Dataset: Figure-Detection (GitHub, abhayalekal74/Figure-Detection). Classes: figure, no figure.

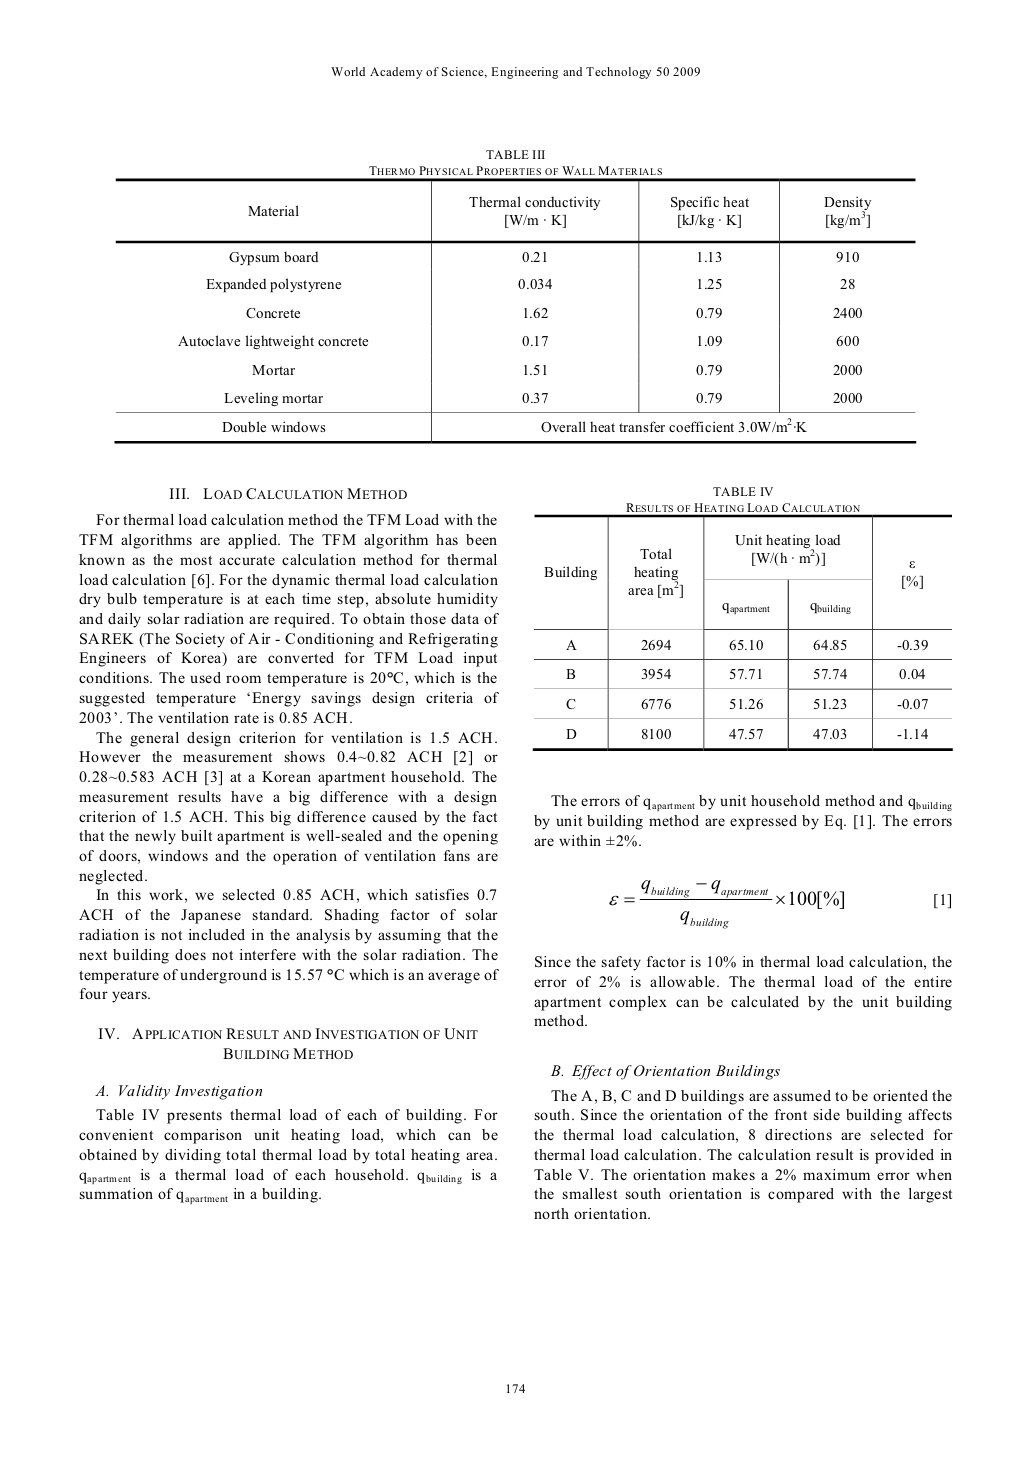
Label: no figure

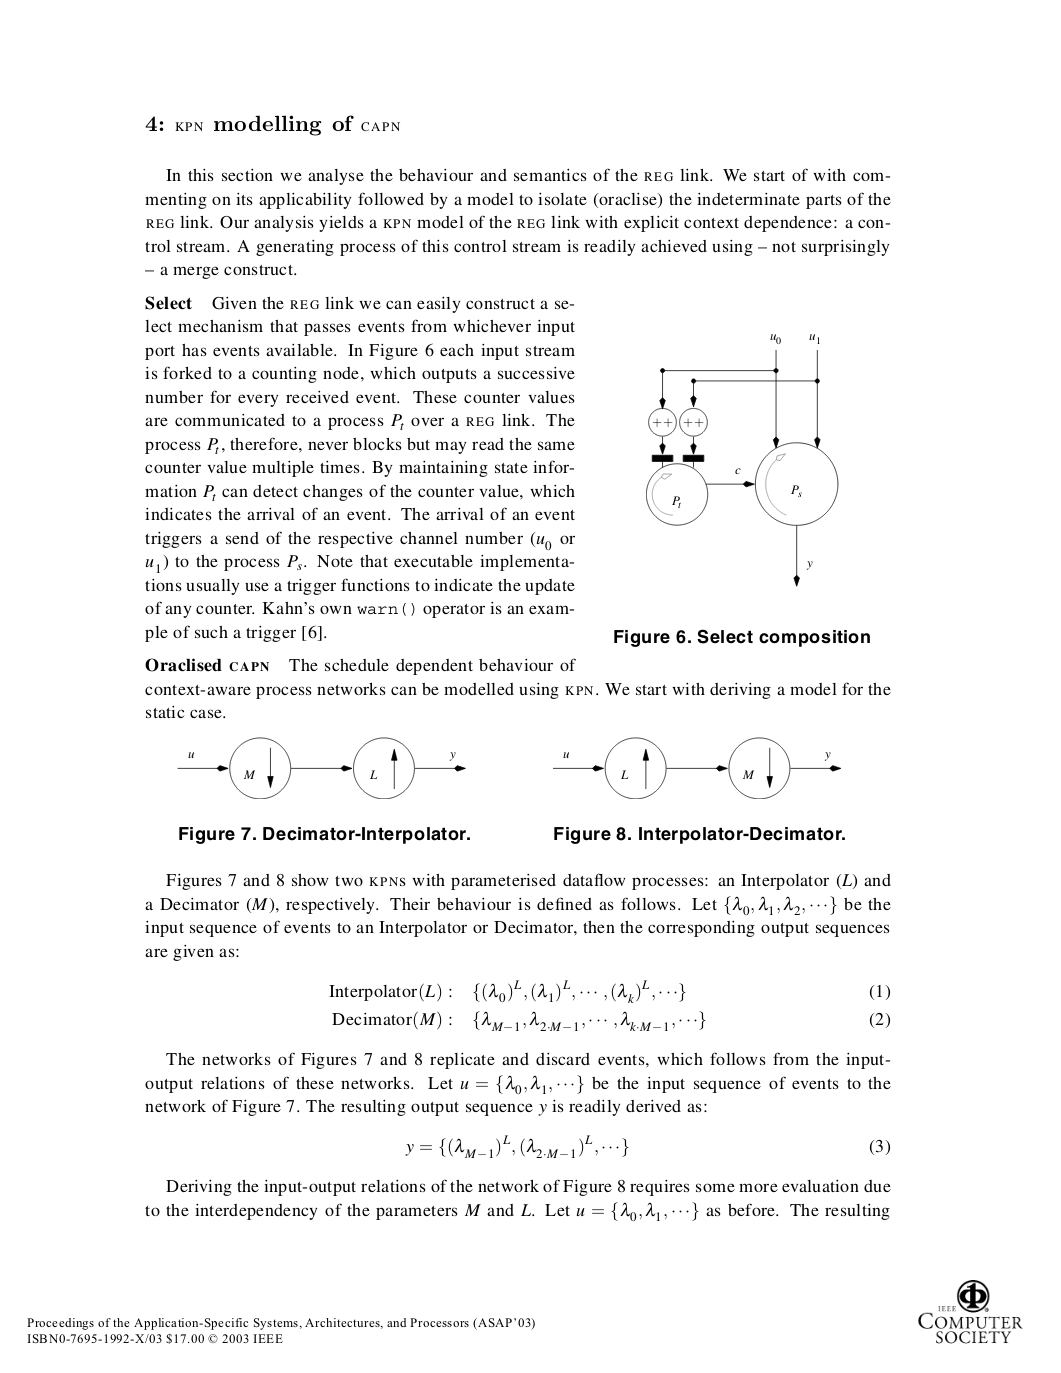
Label: figure

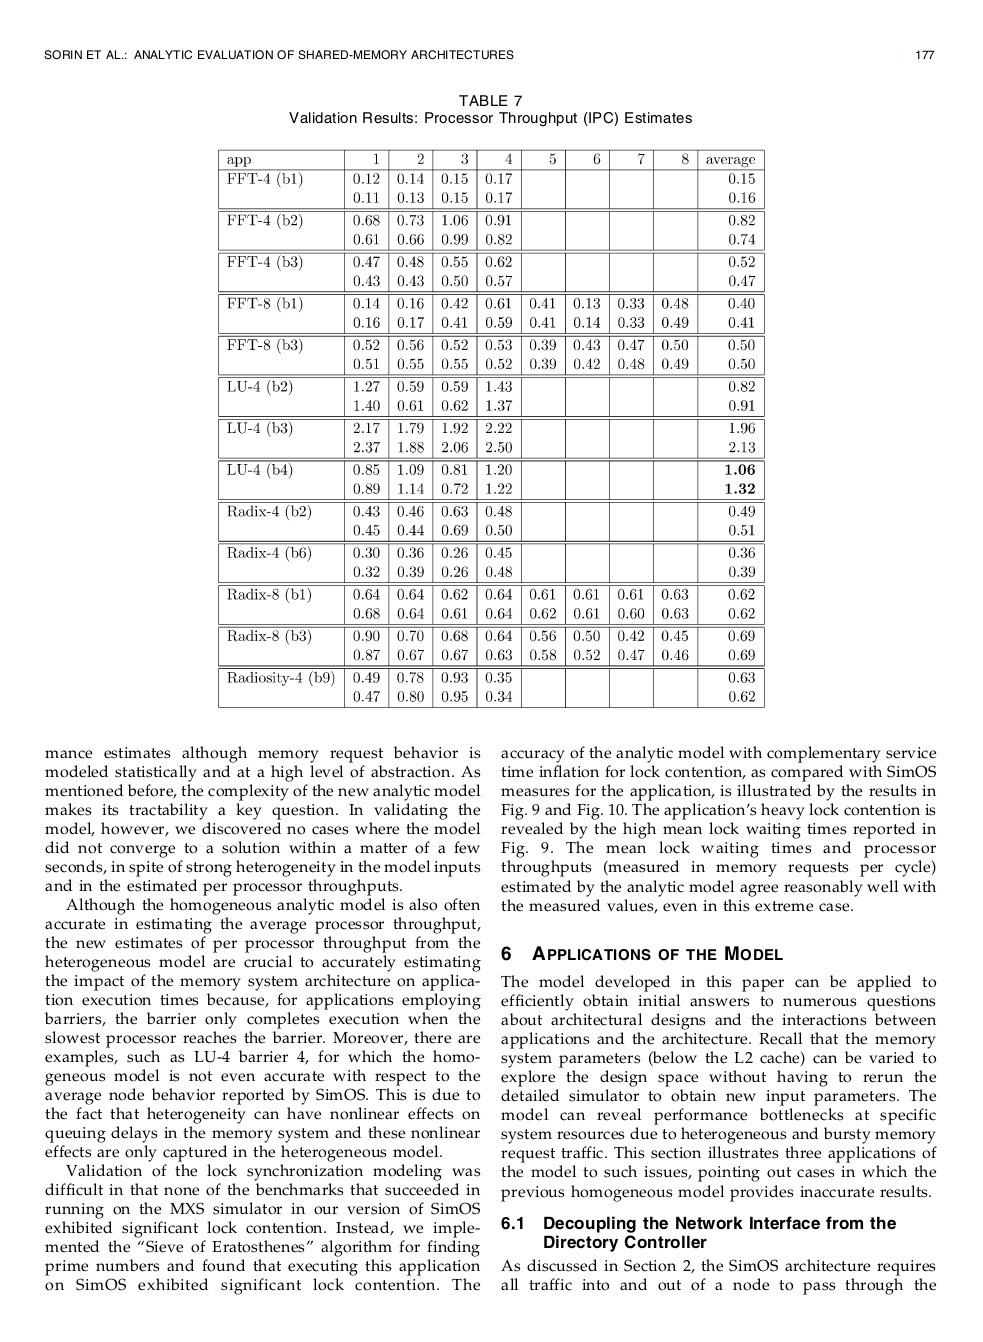
Label: no figure

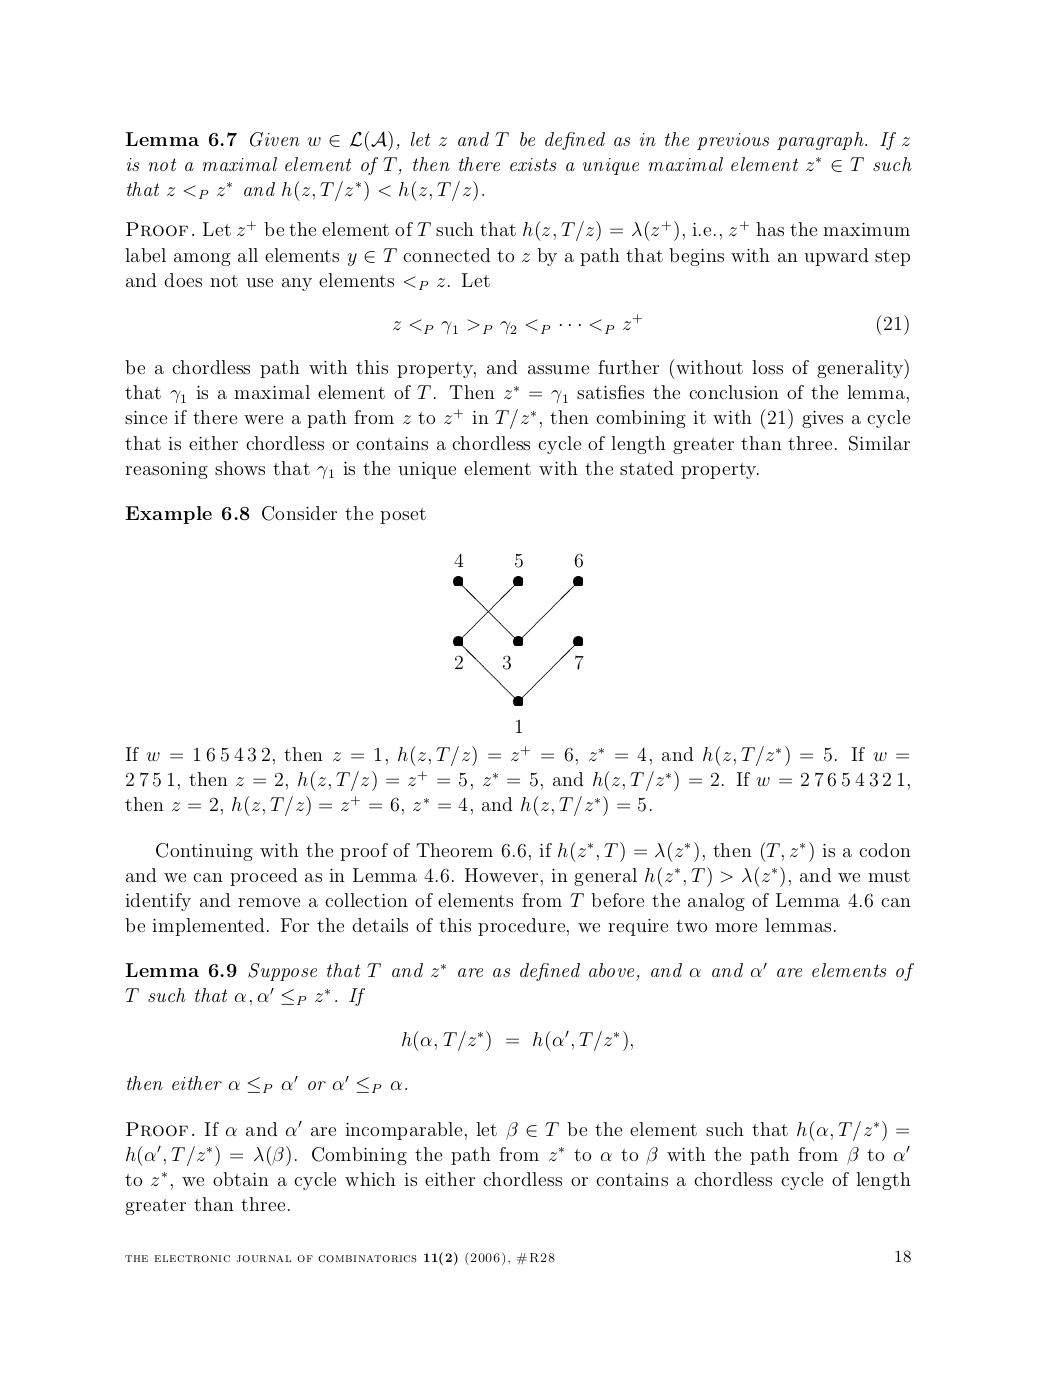
Label: figure

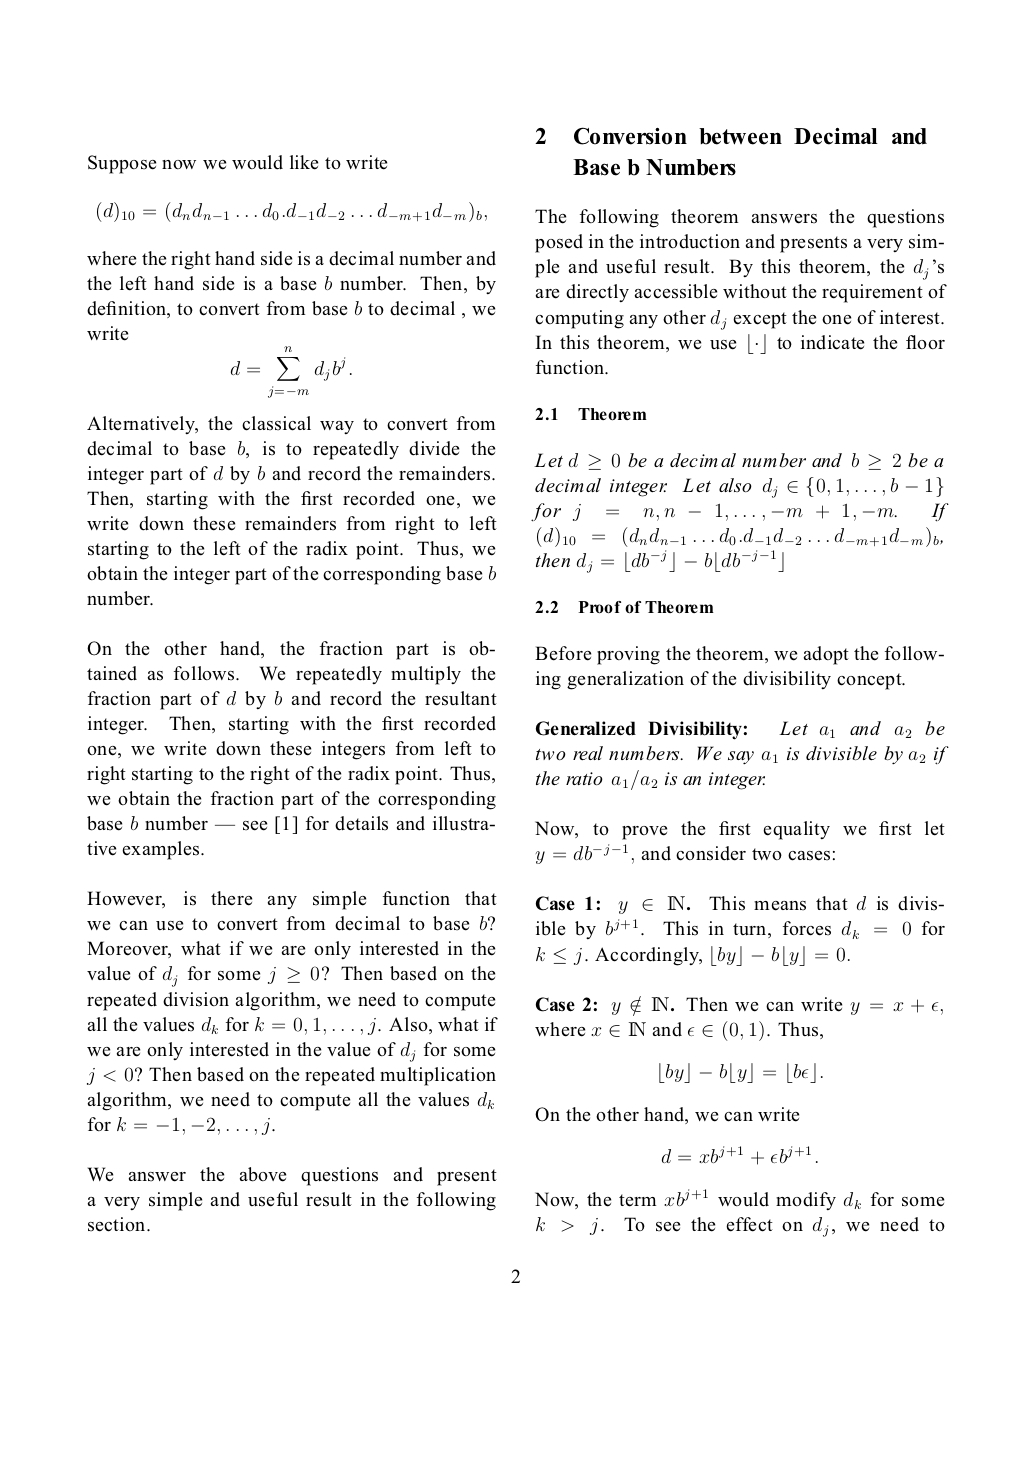
Label: no figure

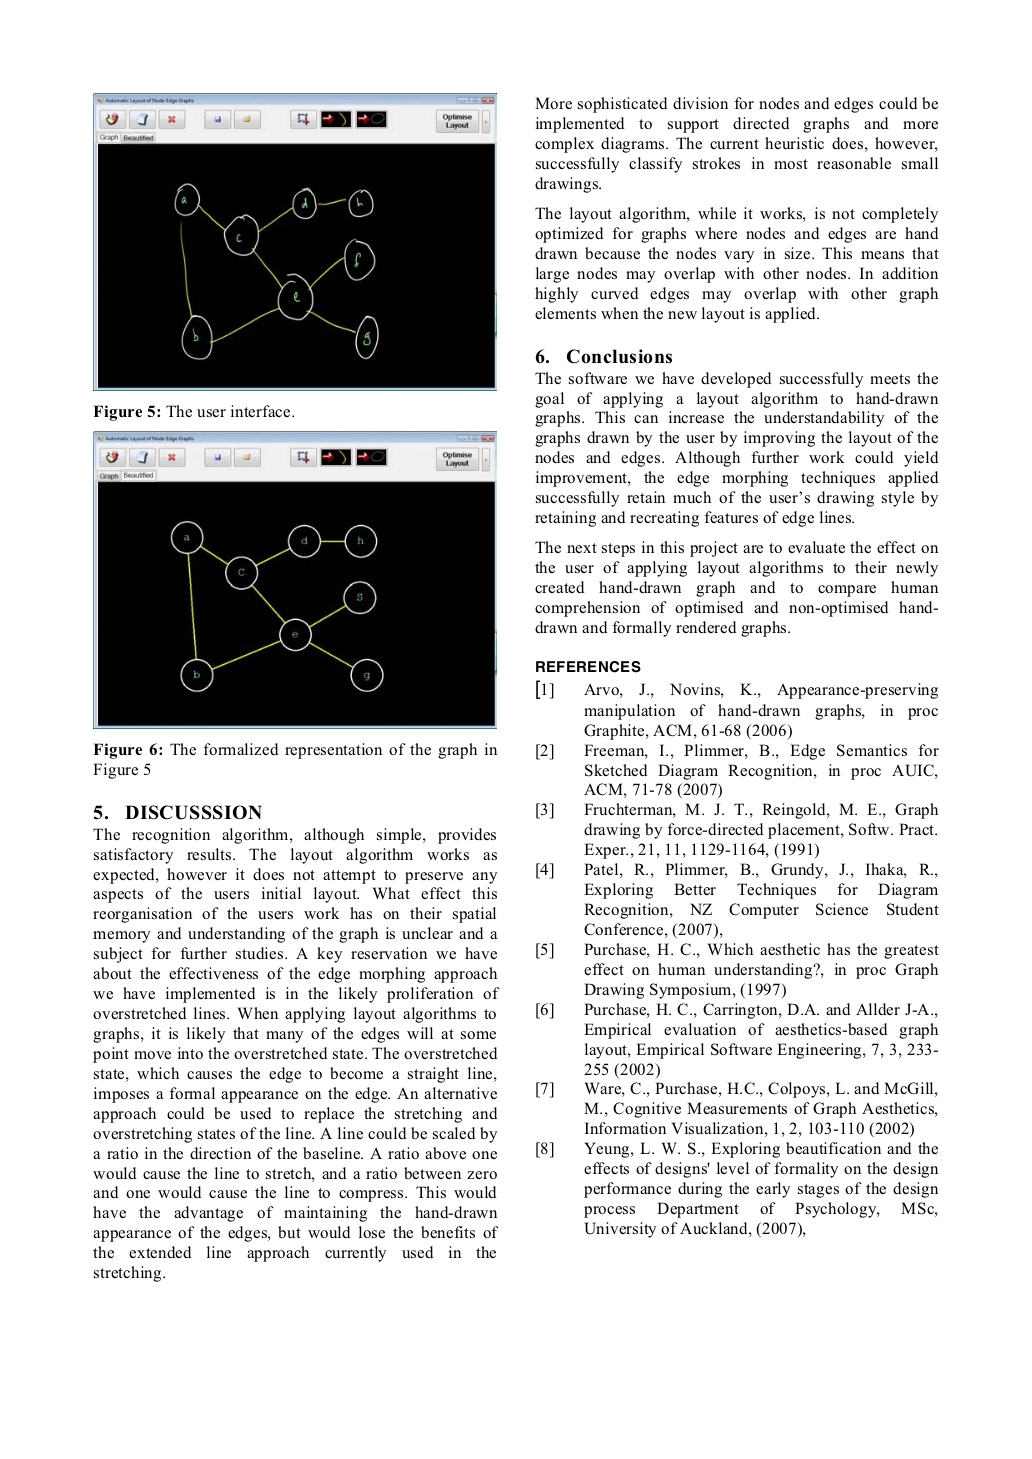
Label: figure
